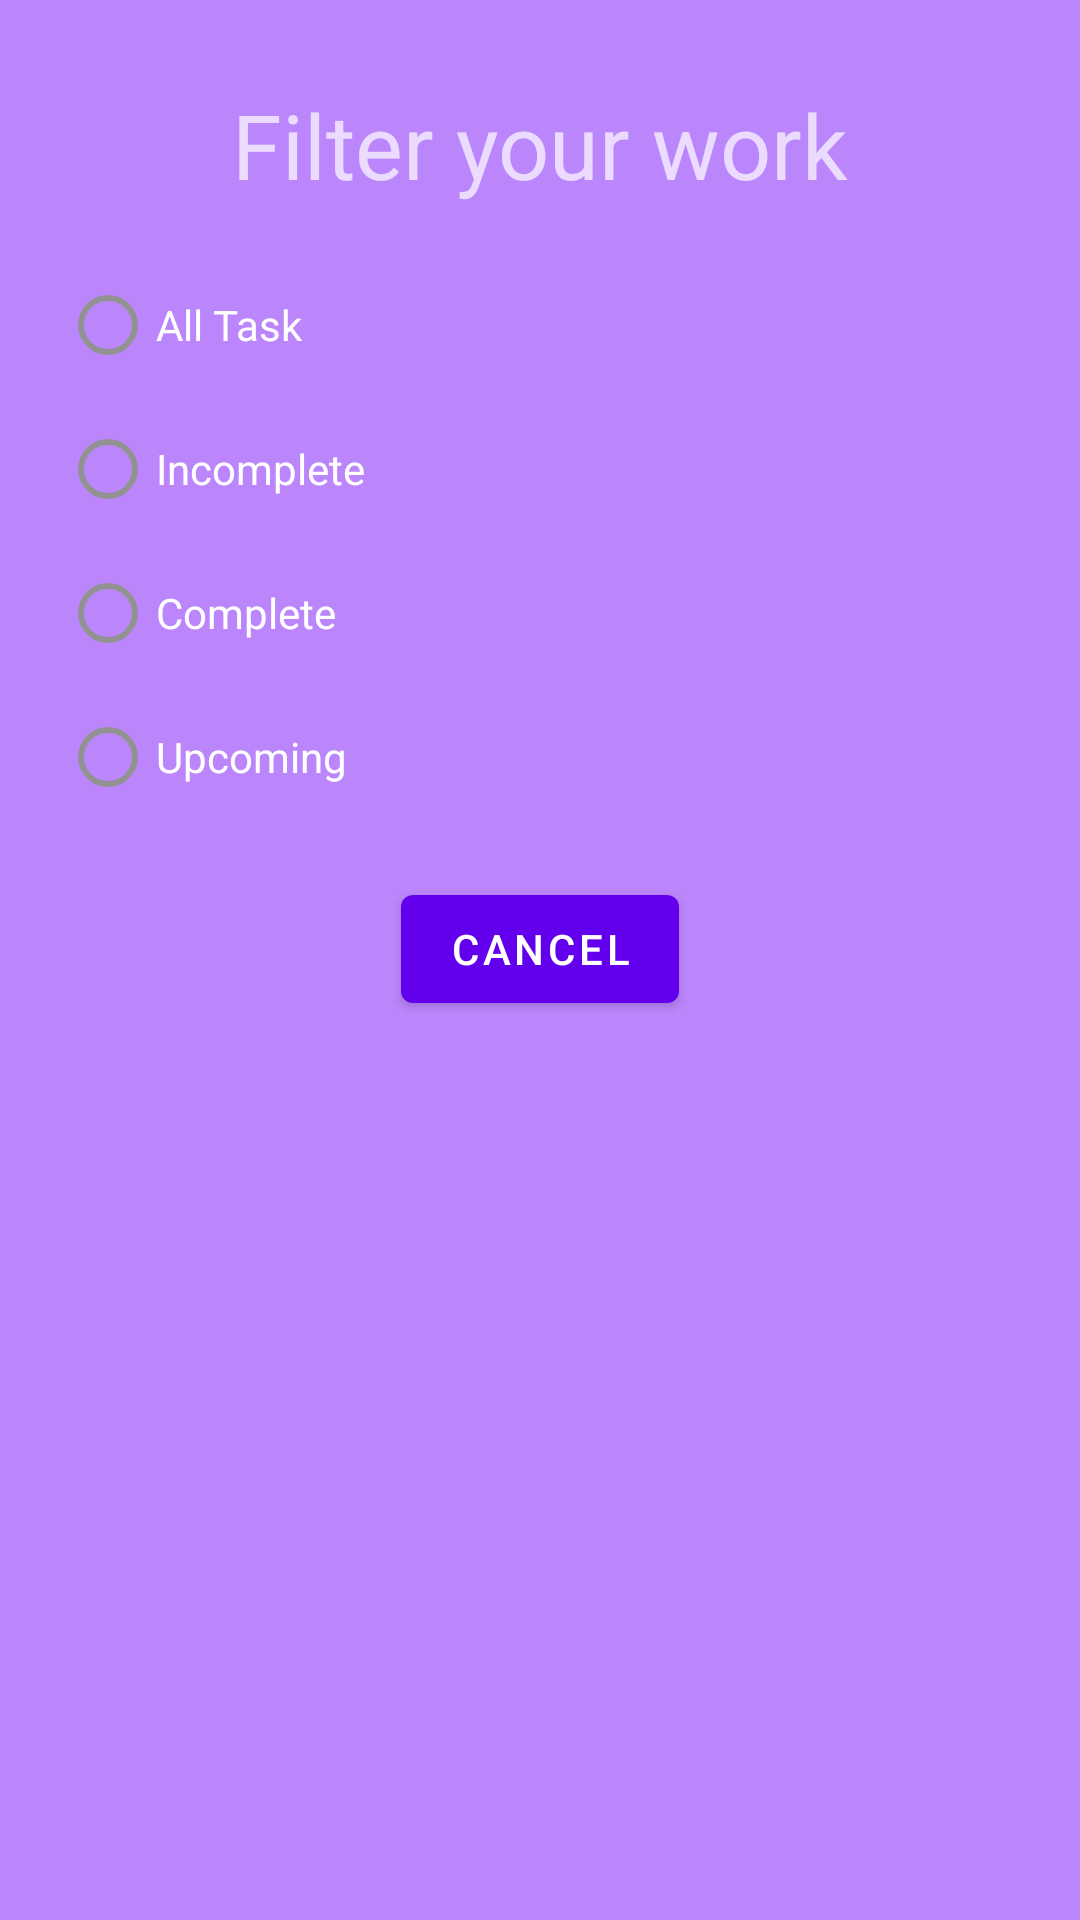

The Android layout XML behind this screen, and the referenced resources:
<!-- AndroidManifest.xml: application theme Theme.DailyManager -->
<!-- res/layout/filterdialog.xml -->
<?xml version="1.0" encoding="utf-8"?>
<androidx.constraintlayout.widget.ConstraintLayout xmlns:android="http://schemas.android.com/apk/res/android"
    xmlns:app="http://schemas.android.com/apk/res-auto"
    android:layout_width="match_parent"
    android:layout_height="wrap_content"
    android:background="@color/purple_200"
    android:padding="20dp">

    <TextView
        android:id="@+id/textView"
        android:layout_width="wrap_content"
        android:layout_height="wrap_content"
        android:layout_marginTop="8dp"
        android:text="Filter your work"
        android:textSize="30sp"
        app:layout_constraintEnd_toEndOf="parent"
        app:layout_constraintStart_toStartOf="parent"
        app:layout_constraintTop_toTopOf="parent" />

    <RadioGroup
        android:id="@+id/radioGroup"
        android:layout_width="match_parent"
        android:layout_height="wrap_content"
        android:layout_marginTop="16dp"
        app:layout_constraintEnd_toEndOf="parent"
        app:layout_constraintStart_toStartOf="parent"
        app:layout_constraintTop_toBottomOf="@+id/textView">

        <RadioButton
            android:id="@+id/rbtn_allTask_id"
            android:layout_width="wrap_content"
            android:layout_height="wrap_content"
            android:text="All Task" />

        <RadioButton
            android:id="@+id/rbtn_incompleteTask_id"
            android:layout_width="wrap_content"
            android:layout_height="wrap_content"
            android:text="Incomplete" />

        <RadioButton
            android:id="@+id/rbtn_completeTask_id"
            android:layout_width="wrap_content"
            android:layout_height="wrap_content"
            android:text="Complete" />

        <RadioButton
            android:id="@+id/rbtn_upcomingTask_id"
            android:layout_width="wrap_content"
            android:layout_height="wrap_content"
            android:text="Upcoming" />
    </RadioGroup>

    <Button
        android:id="@+id/btn_cencalFilter_id"
        android:layout_width="wrap_content"
        android:layout_height="wrap_content"
        android:layout_marginTop="16dp"
        android:text="Cancel"
        app:layout_constraintEnd_toEndOf="parent"
        app:layout_constraintStart_toStartOf="parent"
        app:layout_constraintTop_toBottomOf="@+id/radioGroup" />

</androidx.constraintlayout.widget.ConstraintLayout>
<!-- resources referenced by this layout -->
<resources>
  <color name="purple_200">#FFBB86FC</color>
  <style name="Theme.DailyManager" parent="Theme.MaterialComponents">
          
          <item name="colorPrimary">@color/purple_500</item>
          <item name="colorPrimaryVariant">@color/purple_700</item>
          <item name="colorOnPrimary">@color/white</item>
          
          <item name="colorSecondary">@color/teal_200</item>
          <item name="colorSecondaryVariant">@color/teal_700</item>
          <item name="colorOnSecondary">@color/black</item>
          
          <item name="android:statusBarColor" tools:targetApi="l">?attr/colorPrimaryVariant</item>
          
      </style>
  <color name="purple_500">#FF6200EE</color>
  <color name="purple_700">#FF3700B3</color>
  <color name="white">#FFFFFFFF</color>
  <color name="teal_200">#FF03DAC5</color>
  <color name="teal_700">#FF018786</color>
  <color name="black">#FF000000</color>
</resources>
